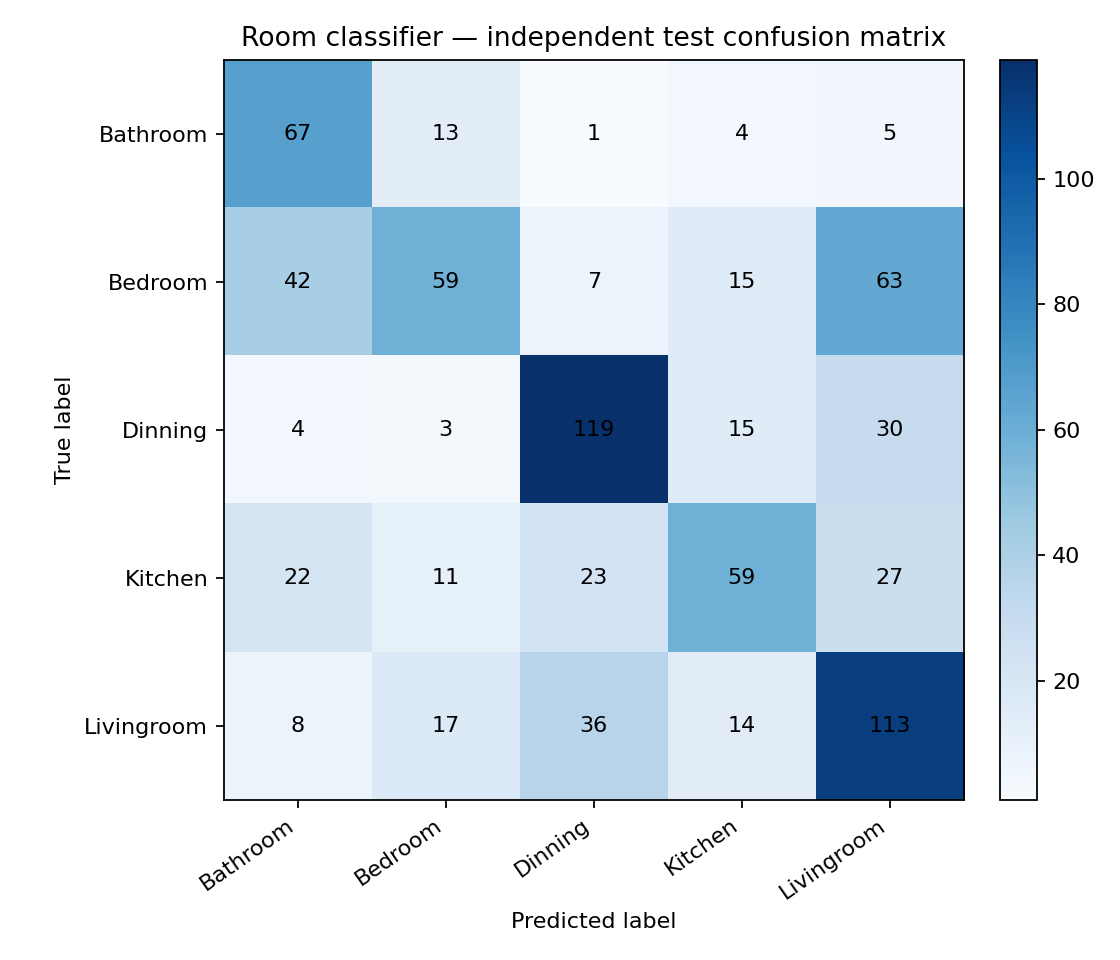

Source data for this figure (header and first rows):
, Bathroom, Bedroom, Dinning, Kitchen, Livingroom
Bathroom, 67, 13, 1, 4, 5
Bedroom, 42, 59, 7, 15, 63
Dinning, 4, 3, 119, 15, 30
Kitchen, 22, 11, 23, 59, 27
Livingroom, 8, 17, 36, 14, 113
